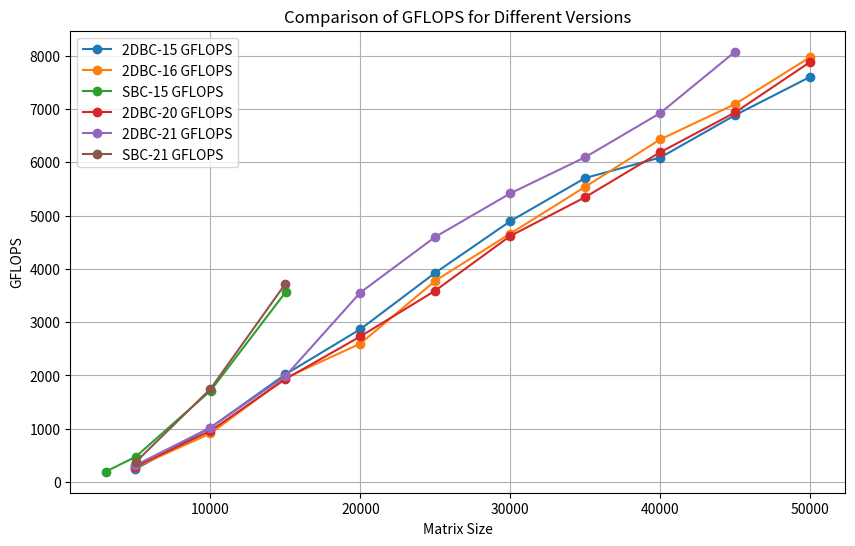

Write Python code to recreate this figure.
import matplotlib.pyplot as plt

# Data for 2DBC-15
matrix_sizes_15 = [5000, 10000, 15000, 20000, 25000, 30000, 35000, 40000, 45000, 50000]
gflops_15 = [2.424727e+02, 1.020701e+03, 2.019943e+03, 2.868248e+03, 3.927684e+03, 4.895849e+03, 5.706575e+03, 6.090526e+03, 6.886449e+03, 7.604494e+03]

# Data for 2DBC-16
gflops_16 = [2.761532e+02, 9.104652e+02, 1.953001e+03, 2.597529e+03, 3.777996e+03, 4.662477e+03, 5.540978e+03, 6.430871e+03, 7.094814e+03, 7.974867e+03]

# Data for SBC-15
matrix_sizes_sbc_15 = [3000, 5004, 10008, 15012]
gflops_sbc_15 = [1.927464e+02, 4.715460e+02, 1.713397e+03, 3.563589e+03]

# Plotting GFLOPS for all versions
plt.figure(figsize=(10, 6))

plt.plot(matrix_sizes_15, gflops_15, marker='o', label='2DBC-15 GFLOPS')
plt.plot(matrix_sizes_15, gflops_16, marker='o', label='2DBC-16 GFLOPS')
plt.plot(matrix_sizes_sbc_15, gflops_sbc_15, marker='o', label='SBC-15 GFLOPS')

# Previously included data for 2DBC-20, 2DBC-21, and SBC-21
matrix_sizes_20 = [5000, 10000, 15000, 20000, 25000, 30000, 35000, 40000, 45000, 50000]
gflops_20 = [2.879458e+02, 9.596935e+02, 1.931418e+03, 2.732061e+03, 3.592458e+03, 4.618281e+03, 5.346373e+03, 6.190008e+03, 6.937031e+03, 7.883767e+03]
gflops_21 = [3.138885e+02, 1.022484e+03, 1.987069e+03, 3.557344e+03, 4.601253e+03, 5.417734e+03, 6.097422e+03, 6.924790e+03, 8.077562e+03]
matrix_sizes_sbc = [5005, 10003, 15001]
gflops_sbc = [3.706715e+02, 1.747507e+03, 3.722165e+03]

plt.plot(matrix_sizes_20, gflops_20, marker='o', label='2DBC-20 GFLOPS')
plt.plot(matrix_sizes_20[:len(gflops_21)], gflops_21, marker='o', label='2DBC-21 GFLOPS')
plt.plot(matrix_sizes_sbc, gflops_sbc, marker='o', label='SBC-21 GFLOPS')

plt.xlabel('Matrix Size')
plt.ylabel('GFLOPS')
plt.title('Comparison of GFLOPS for Different Versions')
plt.legend()
plt.grid(True)
plt.show()
